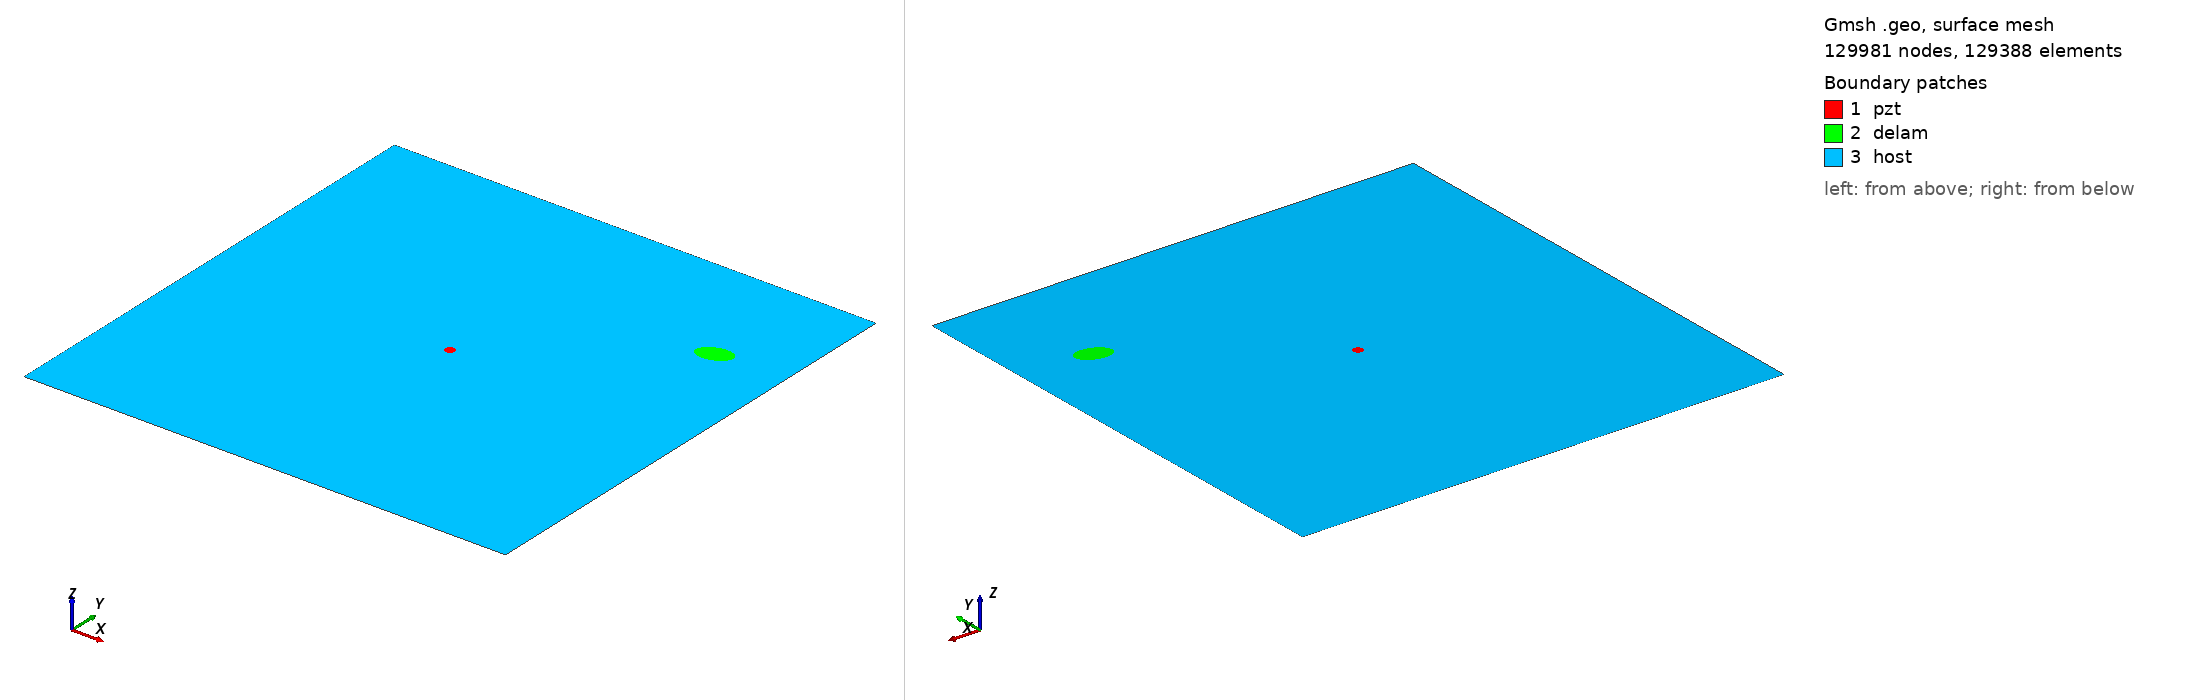

Gmsh geometry script, surface-meshed: 129981 nodes, 129388 surface elements. Boundary patches (legend numbers): 1 pzt, 2 delam, 3 host. Left view from above one corner, right view from below the opposite corner. Legend entries are the model's physical surfaces. The drawing asked Gmsh for element sizes between 1% and 20% of the model's largest extent; the script's own settings can give other sizes.

=== m2_rand_single_delam_37.geo (drawn) ===
SetFactory("OpenCASCADE");
L=0.500000; 
W=0.500000; 
a=0.017731; 
b=0.010861; 
x=0.426759; 
y=0.377421; 
alpha=0.094629 *Pi; 
r=0.005000; 
xpzt=0.250000; 
ypzt=0.250000; 
//+
Point(1) = {0, 0, 0, 1.0};
//+
Point(2) = {L, 0, 0, 1.0};
//+
Point(3) = {L, W, 0, 1.0};
//+
Point(4) = {0, W, 0, 1.0};
//+
Line(1) = {1, 2};
//+
Line(2) = {2, 3};
//+
Line(3) = {3, 4};
//+
Line(4) = {4, 1};
//+
Circle(5) = {xpzt, ypzt, -0, r, 0, 2*Pi};
//+
Ellipse(6) = {x, y, -0, a, b, 0, 2*Pi};
//+
Rotate {{0, 0, 1}, {x, y, 0}, alpha} {
  Curve{6}; 
}
//+
Curve Loop(1) = {4, 1, 2, 3};
//+
Curve Loop(2) = {6};
//+
Curve Loop(3) = {5};
//+
Curve Loop(4) = {6};
//+
Curve Loop(5) = {5};
//+
Plane Surface(1) = {5};
//+
Plane Surface(2) = {4};
//+
Plane Surface(3) = {1, 2, 3};
//+
Point(9) = {xpzt, ypzt, 0, 1.0};
//+
Point{9} In Surface {1};// mesh node at centre of pzt
//+
Physical Surface("pzt") = {1};
//+
Physical Surface("delam") = {2};
//+
Physical Surface("host") = {3};

Mesh.Algorithm = 6; // Frontal
Mesh.CharacteristicLengthFactor = 0.034000;
Mesh.CharacteristicLengthMin = 0.001000;
Mesh.CharacteristicLengthMax = 0.200000;
Mesh.RecombineAll = 1; // Apply recombination algorithm
Mesh.SubdivisionAlgorithm = 1; // 1: all quadrangles
Mesh.Smoothing = 1;
